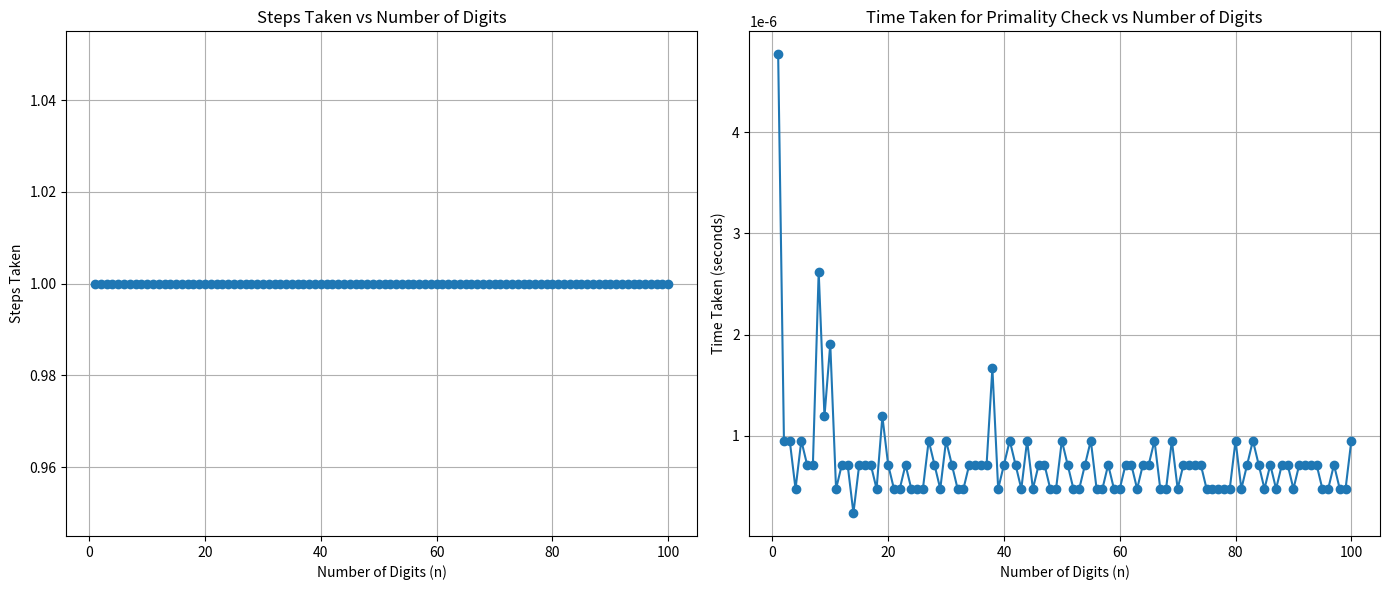

Source code (Python): (Note: this script raises an exception after producing the figure.)
# day5/primality/main.py

import time
import random
import matplotlib.pyplot as plt

# Primality Check Function with Step Counting
primes = set()  # using set to avoid duplicates

def is_prime(n):
    steps = 0  # Initialize step count
    if n <= 1:  # numbers less than or equal to 1 are not prime
        return None, steps
    for i in range(2, int(n**0.5) + 1):  # check for factors up to the square root of n
        steps += 1  # Increment step for each division attempt
        if n % i == 0:  # check for divisibility
            return None, steps
    return n, steps  # Return the prime number and the step count

# Measure the primality and execution time
def measure_primality_time_and_steps(digits):
    random_number = 10**digits
    start_time = time.time()
    _, steps_taken = is_prime(random_number)  # Get steps taken to check primality
    end_time = time.time()
    time_taken = end_time - start_time
    return steps_taken, time_taken

# Main logic for collecting data and plotting
max_digits = 100  # Maximum number of digits for generating numbers
input_sizes = []
steps, times = [], []

for digits in range(1, max_digits + 1):  # Loop through different number of digits
    step, time_taken = measure_primality_time_and_steps(digits)
    input_sizes.append(digits)  # Record the number of digits
    steps.append(step)  # Record the steps taken
    times.append(time_taken)  # Record the time taken

# Plotting the results
plt.figure(figsize=(14, 6))

# Plot 1: Number of steps taken vs. number of digits
plt.subplot(1, 2, 1)
plt.plot(input_sizes, steps, marker='o')
plt.xlabel('Number of Digits (n)')
plt.ylabel('Steps Taken')
plt.title('Steps Taken vs Number of Digits')
plt.grid(True)

# Plot 2: Time taken vs. number of digits
plt.subplot(1, 2, 2)
plt.plot(input_sizes, times, marker='o', label='Time Complexity')
plt.xlabel('Number of Digits (n)')
plt.ylabel('Time Taken (seconds)')
plt.title('Time Taken for Primality Check vs Number of Digits')
plt.grid(True)

plt.tight_layout()
plt.savefig('day5/primality/docs/primality_steps_time.png')
